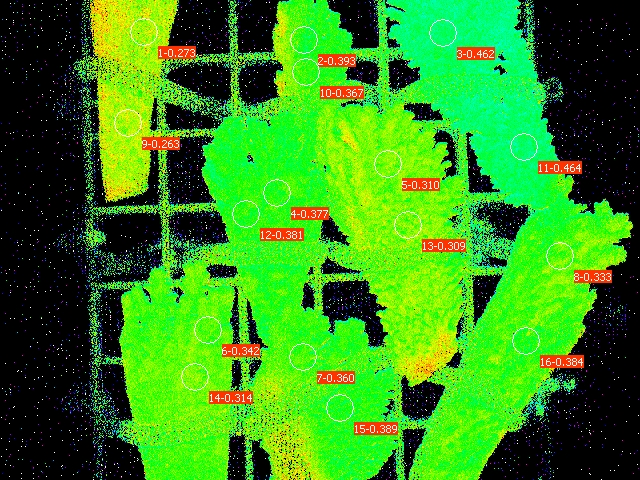

The table this chart was drawn from, first rows:
Date; Time; No.; PAR; F1; F2; F3; F4; F5; F6; F7; F8; F9; F10; F11; F12; F13; F14; F15; F16; Fm'1; Fm'2; Fm'3; Fm'4
30.06.23; 21:33:23; 1; 0; 0.1276; 0.1163; 0.1325; 0.1510; 0.1916; 0.1647; 0.1574; 0.1564; 0.1535; 0.1461; 0.1285; 0.1413; 0.1628; 0.1711; 0.1354; 0.1183; 0.1755; 0.1916; 0.2463; 0.2424
